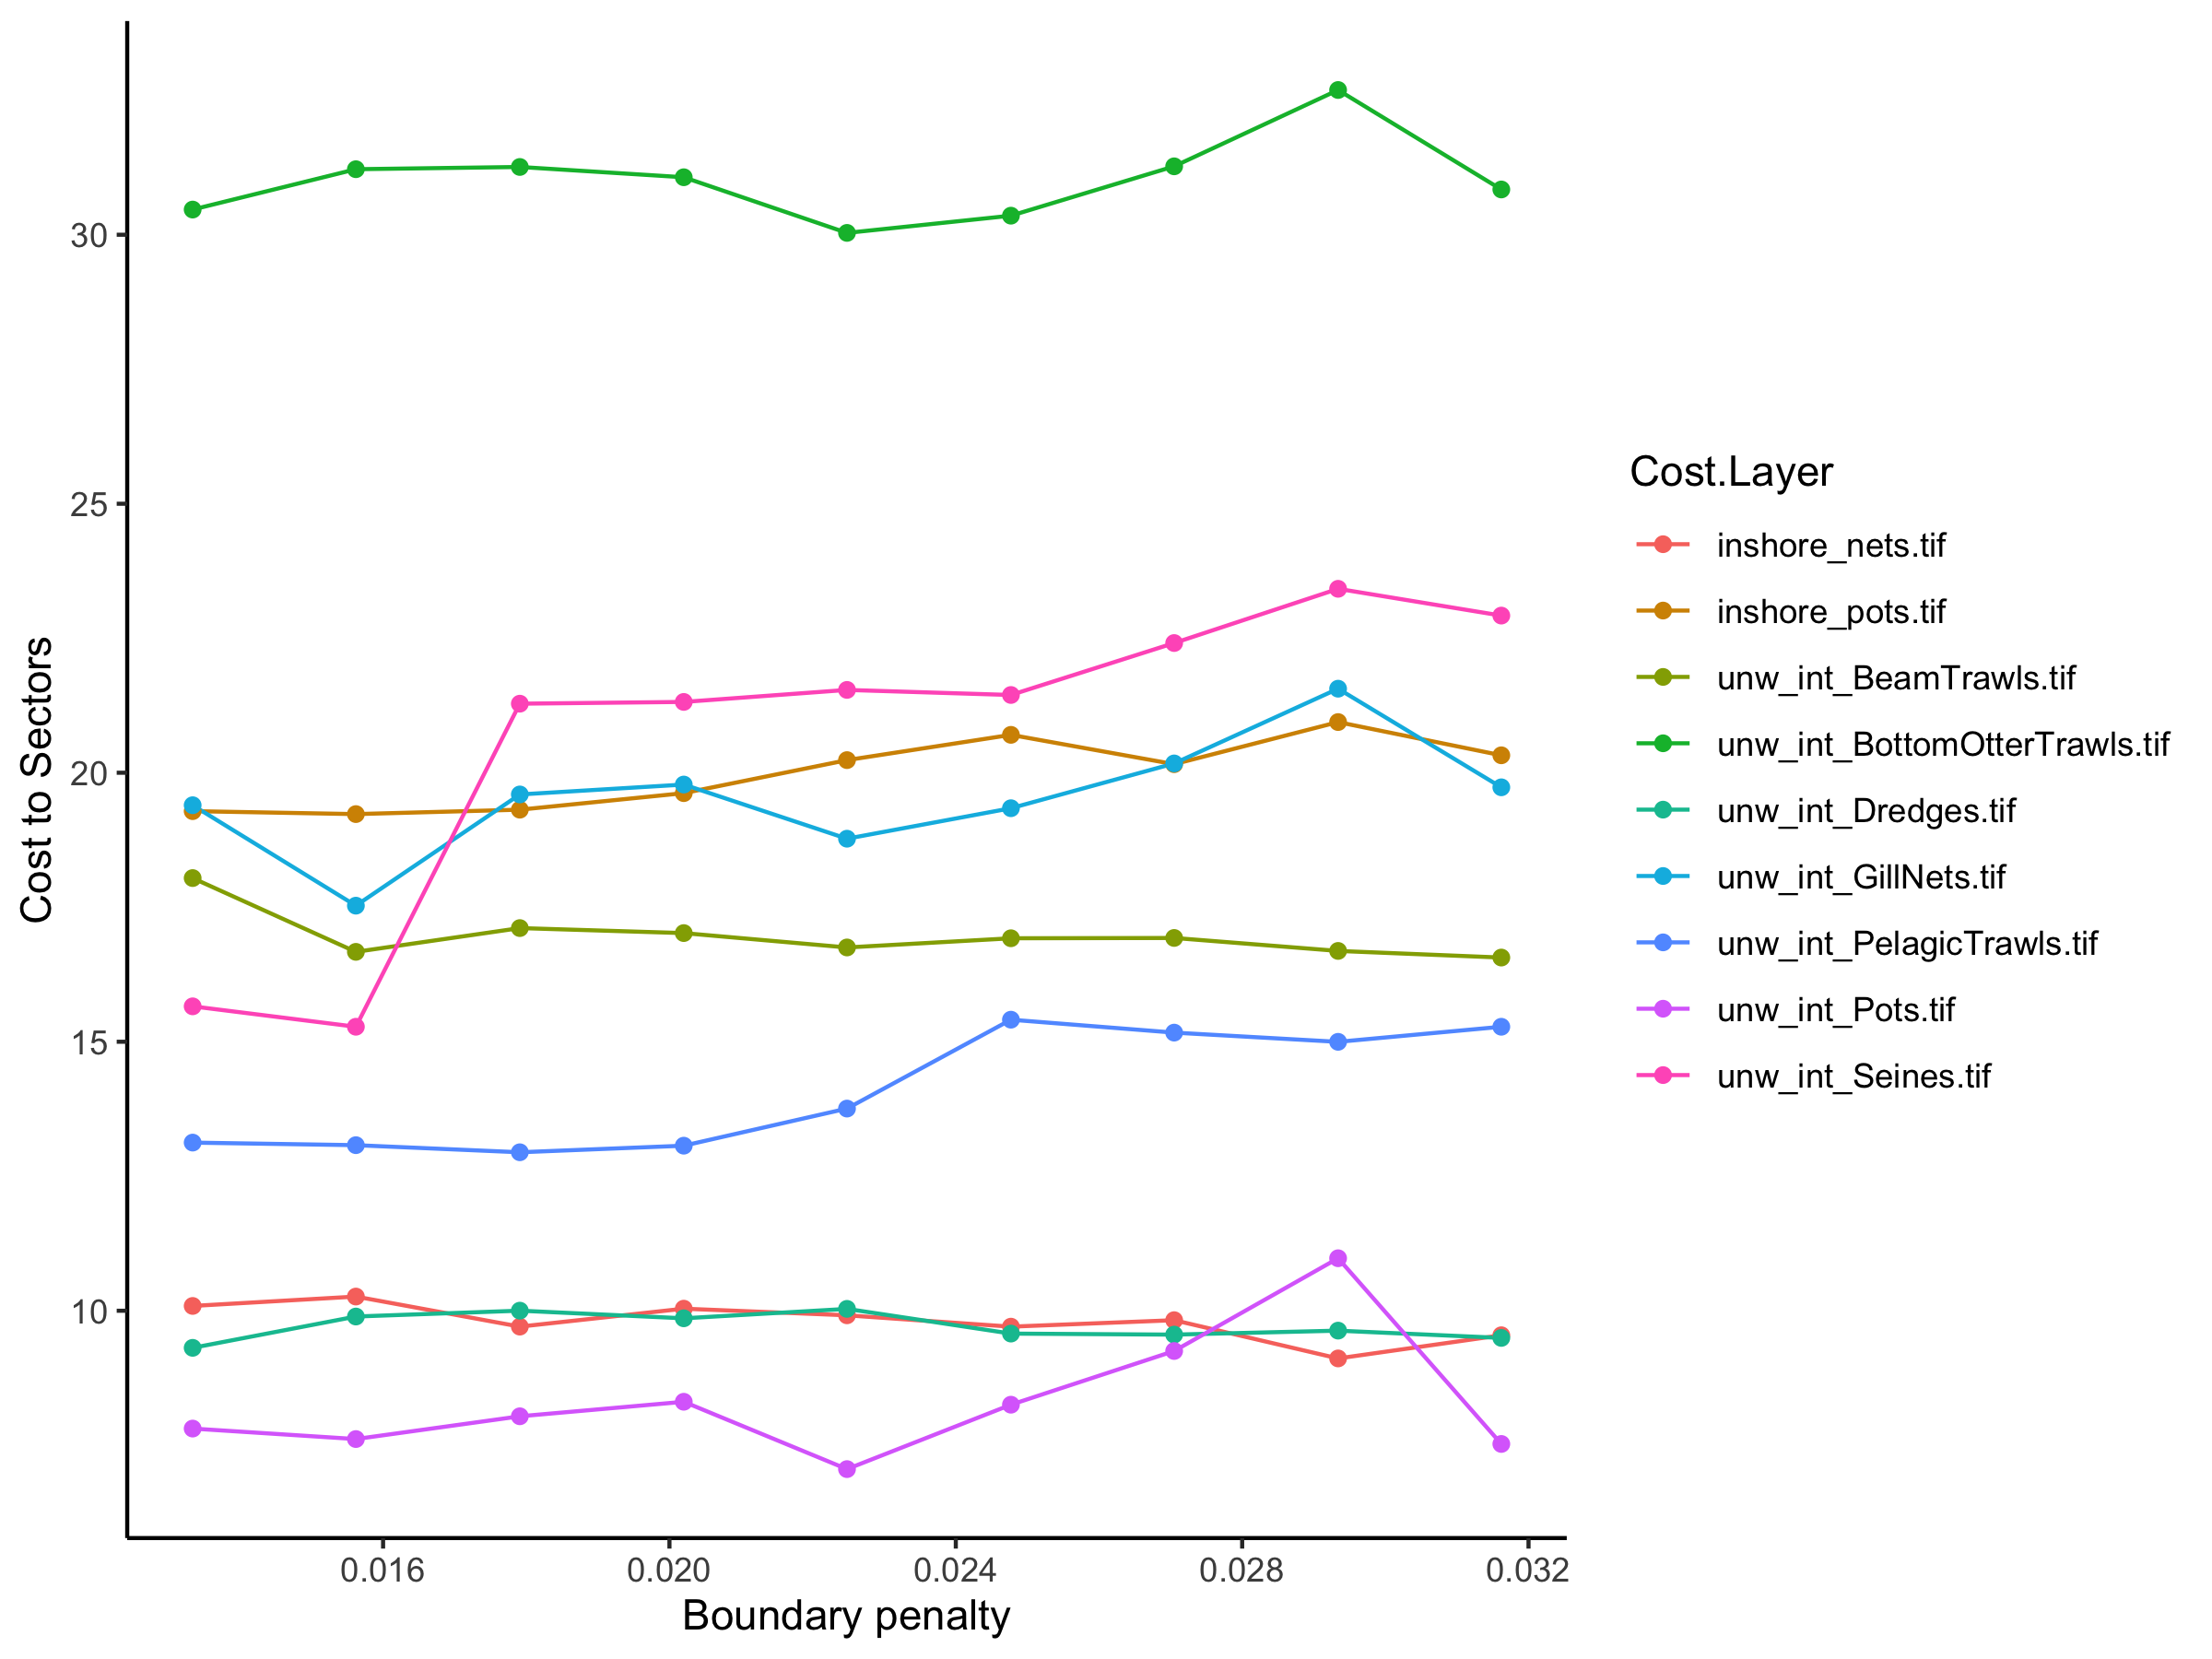

The table this chart was drawn from, first rows:
, Solution Layer, Cost Layer, Cost Sum
1, bp_0.01334, inshore_nets.tif, 10.09
2, bp_0.01334, inshore_pots.tif, 19.29
3, bp_0.01334, unw_int_BeamTrawls.tif, 18.04
4, bp_0.01334, unw_int_BottomOtterTrawls.tif, 30.47
5, bp_0.01334, unw_int_Dredges.tif, 9.311
6, bp_0.01334, unw_int_GillNets.tif, 19.4
7, bp_0.01334, unw_int_PelagicTrawls.tif, 13.13
8, bp_0.01334, unw_int_Pots.tif, 7.81
9, bp_0.01334, unw_int_Seines.tif, 15.66
10, bp_0.01562, inshore_nets.tif, 10.26
11, bp_0.01562, inshore_pots.tif, 19.23
12, bp_0.01562, unw_int_BeamTrawls.tif, 16.67
13, bp_0.01562, unw_int_BottomOtterTrawls.tif, 31.22
14, bp_0.01562, unw_int_Dredges.tif, 9.893
15, bp_0.01562, unw_int_GillNets.tif, 17.53
16, bp_0.01562, unw_int_PelagicTrawls.tif, 13.08
17, bp_0.01562, unw_int_Pots.tif, 7.615
18, bp_0.01562, unw_int_Seines.tif, 15.28
19, bp_0.01791, inshore_nets.tif, 9.705
20, bp_0.01791, inshore_pots.tif, 19.31
21, bp_0.01791, unw_int_BeamTrawls.tif, 17.11
22, bp_0.01791, unw_int_BottomOtterTrawls.tif, 31.26
23, bp_0.01791, unw_int_Dredges.tif, 10
24, bp_0.01791, unw_int_GillNets.tif, 19.6
25, bp_0.01791, unw_int_PelagicTrawls.tif, 12.95
26, bp_0.01791, unw_int_Pots.tif, 8.038
27, bp_0.01791, unw_int_Seines.tif, 21.28
28, bp_0.0202, inshore_nets.tif, 10.04
29, bp_0.0202, inshore_pots.tif, 19.62
30, bp_0.0202, unw_int_BeamTrawls.tif, 17.02
31, bp_0.0202, unw_int_BottomOtterTrawls.tif, 31.07
32, bp_0.0202, unw_int_Dredges.tif, 9.859
33, bp_0.0202, unw_int_GillNets.tif, 19.78
34, bp_0.0202, unw_int_PelagicTrawls.tif, 13.07
35, bp_0.0202, unw_int_Pots.tif, 8.308
36, bp_0.0202, unw_int_Seines.tif, 21.32
37, bp_0.02248, inshore_nets.tif, 9.916
38, bp_0.02248, inshore_pots.tif, 20.23
39, bp_0.02248, unw_int_BeamTrawls.tif, 16.75
40, bp_0.02248, unw_int_BottomOtterTrawls.tif, 30.03
41, bp_0.02248, unw_int_Dredges.tif, 10.03
42, bp_0.02248, unw_int_GillNets.tif, 18.77
43, bp_0.02248, unw_int_PelagicTrawls.tif, 13.76
44, bp_0.02248, unw_int_Pots.tif, 7.057
45, bp_0.02248, unw_int_Seines.tif, 21.54
46, bp_0.02477, inshore_nets.tif, 9.704
47, bp_0.02477, inshore_pots.tif, 20.7
48, bp_0.02477, unw_int_BeamTrawls.tif, 16.92
49, bp_0.02477, unw_int_BottomOtterTrawls.tif, 30.35
50, bp_0.02477, unw_int_Dredges.tif, 9.576
51, bp_0.02477, unw_int_GillNets.tif, 19.34
52, bp_0.02477, unw_int_PelagicTrawls.tif, 15.41
53, bp_0.02477, unw_int_Pots.tif, 8.254
54, bp_0.02477, unw_int_Seines.tif, 21.45
55, bp_0.02705, inshore_nets.tif, 9.825
56, bp_0.02705, inshore_pots.tif, 20.16
57, bp_0.02705, unw_int_BeamTrawls.tif, 16.93
58, bp_0.02705, unw_int_BottomOtterTrawls.tif, 31.27
59, bp_0.02705, unw_int_Dredges.tif, 9.556
60, bp_0.02705, unw_int_GillNets.tif, 20.17
... 21 more rows
